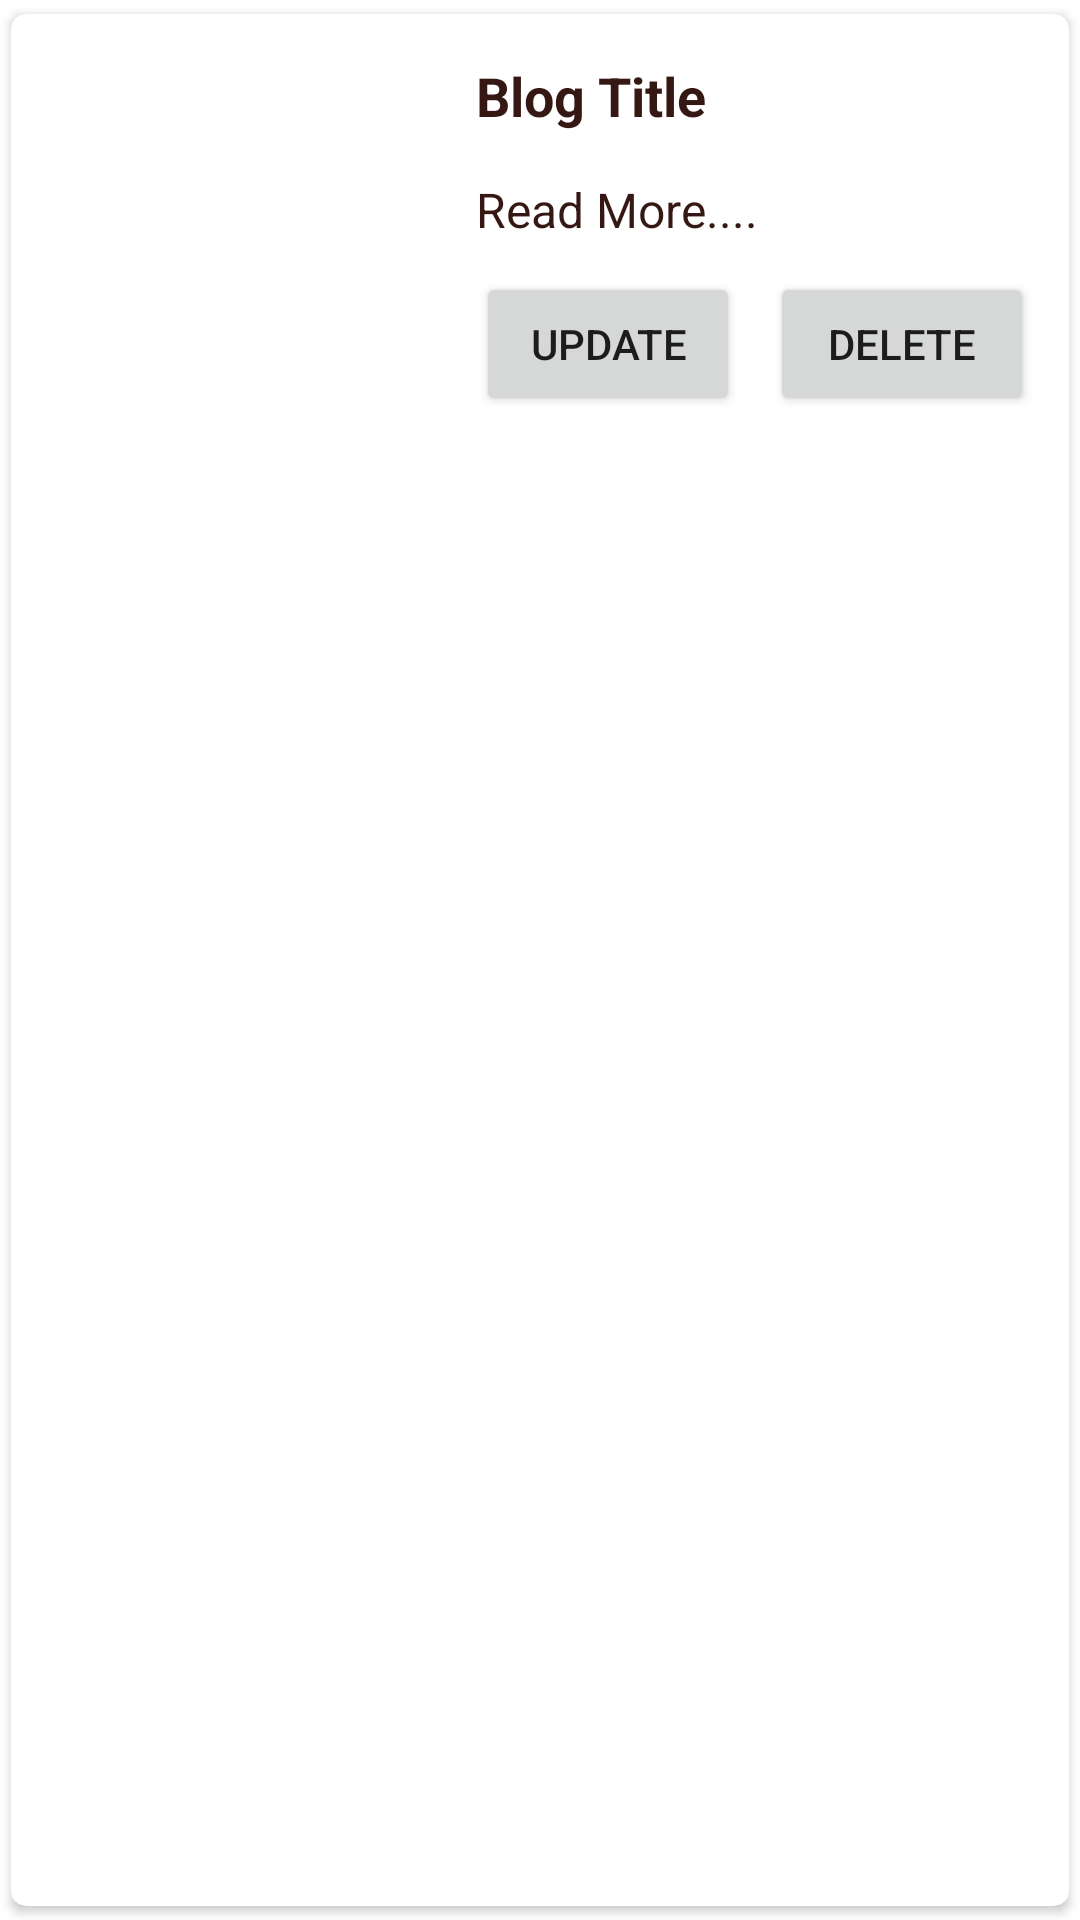

Write the Android layout XML for this screen, with the resource values it uses.
<!-- AndroidManifest.xml: application theme Theme.KamhomeTools -->
<!-- res/layout/blog_update_design.xml -->
<?xml version="1.0" encoding="utf-8"?>
<androidx.cardview.widget.CardView xmlns:android="http://schemas.android.com/apk/res/android"
    xmlns:app="http://schemas.android.com/apk/res-auto"
    android:layout_width="match_parent"
    android:layout_height="160dp"
    android:elevation="4dp"
    android:id="@+id/wrapper"
    app:cardCornerRadius="5dp"
    app:cardUseCompatPadding="true">

    <RelativeLayout
        android:layout_width="match_parent"
        android:layout_height="wrap_content"
        android:layout_margin="5dp">

        <ImageView
            android:id="@+id/blog_image"
            android:layout_width="140dp"
            android:layout_height="140dp"
            android:layout_alignParentStart="true"
            android:layout_alignParentTop="true"
            android:layout_weight="2"
            android:scaleType="centerCrop"
            android:src="@mipmap/ic_launcher"  />

        <TextView
            android:id="@+id/blog_title"
            android:layout_width="match_parent"
            android:layout_height="wrap_content"
            android:layout_alignParentTop="true"
            android:layout_marginStart="10dp"
            android:layout_marginTop="10dp"
            android:layout_marginEnd="10dp"
            android:layout_marginBottom="10dp"
            android:layout_toEndOf="@+id/blog_image"
            android:text="Blog Title"
            android:textColor="@color/maroon"
            android:textSize="18sp"
            android:textStyle="bold" />
        <TextView
            android:id="@+id/readmore"
            android:layout_width="wrap_content"
            android:layout_height="wrap_content"
            android:layout_below="@+id/blog_title"
            android:layout_marginStart="10dp"
            android:layout_marginTop="5dp"
            android:layout_marginEnd="10dp"
            android:layout_marginBottom="10dp"
            android:layout_toEndOf="@+id/blog_image"
            android:text="Read More...."
            android:textColor="@color/maroon"
            android:textSize="16sp" />


        <LinearLayout
            android:id="@+id/button_layout"
            android:layout_width="wrap_content"
            android:layout_height="wrap_content"
            android:layout_below="@+id/readmore"
            android:layout_toEndOf="@+id/blog_image"
            android:orientation="horizontal">

            <Button
                android:id="@+id/update"
                android:layout_width="wrap_content"
                android:layout_height="wrap_content"
                android:text="Update"
                android:layout_marginLeft="10dp"/>

            <Button
                android:id="@+id/delete"
                android:layout_width="wrap_content"
                android:layout_height="wrap_content"
                android:text="Delete"
                android:layout_marginLeft="10dp"/>

        </LinearLayout>

    </RelativeLayout>


</androidx.cardview.widget.CardView>
<!-- resources referenced by this layout -->
<resources>
  <color name="maroon">#351814</color>
  <style name="Theme.KamhomeTools" parent="Theme.MaterialComponents.DayNight.NoActionBar">
          
          <item name="colorPrimary">@color/maroon</item>
          <item name="colorPrimaryVariant">@color/maroon</item>
          <item name="colorOnPrimary">@color/white</item>
          
          <item name="colorSecondary">@color/maroon</item>
          <item name="colorSecondaryVariant">@color/maroon</item>
          <item name="colorOnSecondary">@color/white</item>
          
          <item name="android:statusBarColor" tools:targetApi="l">?attr/colorPrimaryVariant</item>
          
      </style>
  <color name="white">#FFFFFFFF</color>
</resources>
